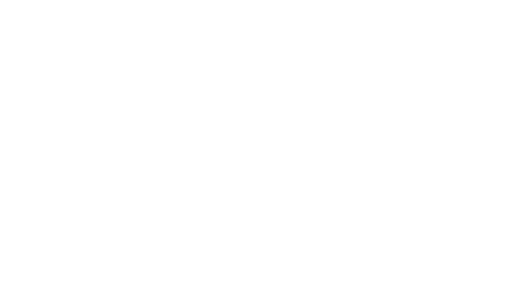
t = 0.00 s
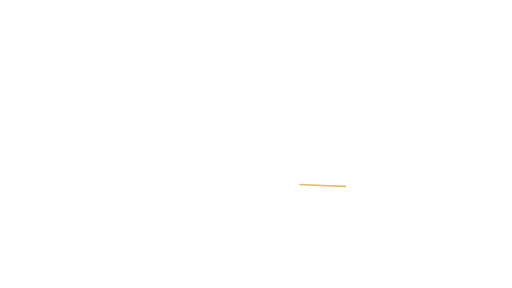
t = 0.24 s
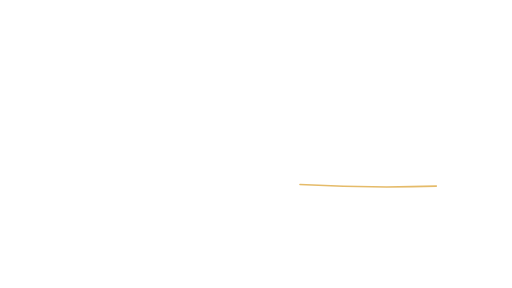
t = 0.71 s
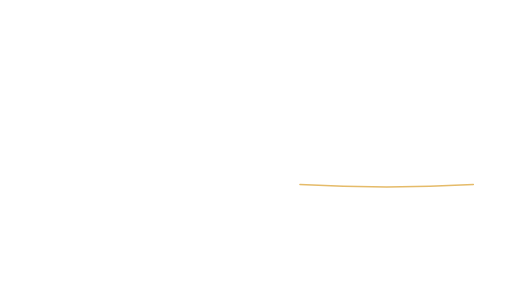
t = 0.95 s
t = 1.19 s: frame unchanged from t = 0.95 s, image omitted
t = 1.66 s: frame unchanged from t = 0.95 s, image omitted

The animated SVG that drew these frames (rendered in a browser with its animation timeline set to each time). Animation: 1 SMIL element (animate=1); one cycle of 1.90 s, repeats indefinitely.

<svg xmlns="http://www.w3.org/2000/svg" xmlns:xlink="http://www.w3.org/1999/xlink" width="1920" height="1080" viewBox="0 0 1920 1080" role="img" aria-labelledby="title desc"><title id="title">Emphasis underline — Right evidence</title><desc id="desc">Animated emphasis below a statement. Loop duration 1.9 seconds. Animate in a modern browser. To use in PowerPoint/video, render frames or record a timed browser playback; SVG import may be static. Transparent source canvas; export alpha as WebM/ProRes 4444 when needed. Preserve animation duration and 1920x1080 aspect ratio. Original artwork, CC BY 4.0. Attribution: AI Update Sources.</desc><defs><linearGradient id="bg" x1="0" y1="0" x2="1" y2="1"><stop stop-color="#061423"/><stop offset="1" stop-color="#0c273d"/></linearGradient><radialGradient id="soft"><stop stop-color="#53d5ec" stop-opacity=".13"/><stop offset="1" stop-color="#53d5ec" stop-opacity="0"/></radialGradient><radialGradient id="quiet"><stop stop-color="#061423" stop-opacity=".40"/><stop offset=".55" stop-color="#061423" stop-opacity=".25"/><stop offset="1" stop-color="#061423" stop-opacity="0"/></radialGradient><linearGradient id="ribbon"><stop stop-color="#53d5ec"/><stop offset=".6" stop-color="#eaf7ff"/><stop offset="1" stop-color="#e5bb69"/></linearGradient></defs><path d="M 1125.0 692.0 Q 1450 710.0 1775.0 692.0" fill="none" stroke="#e5bb69" stroke-width="6" stroke-linecap="round" stroke-dasharray="682.5" stroke-dashoffset="0"><animate attributeName="stroke-dashoffset" values="682.5;0;0" dur="1.9s" repeatCount="indefinite" /></path></svg>
